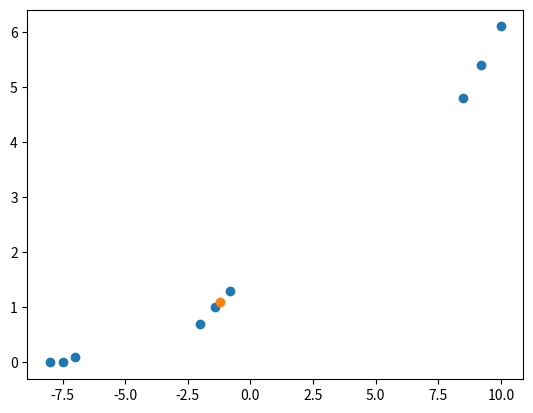
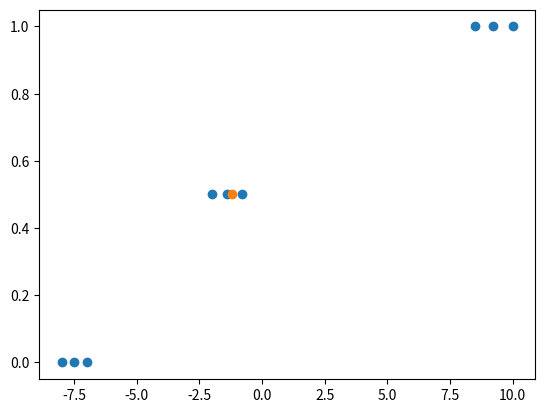
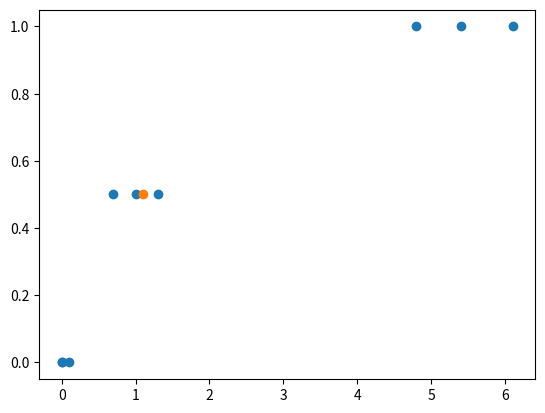

The script that saved these images, in order:
import numpy as np
import matplotlib.pyplot as plt
l10=[-8.0,-7.5,-7.0,-2.0,-1.4,-0.8,8.5,9.2,10.0]
bdgp=[0.0,0.0,0.1,0.7,1.0,1.3,4.8,5.4,6.1]
tp=[0.0,0.0,0.0,0.5,0.5,0.5,1.0,1.0,1.0]
d=[]
l10sam=-1.2
bdgpsam=1.1
for i in range(len(l10)):
  d.append(((l10[i]-l10sam)**2+(bdgp[i]-bdgpsam)**2)**0.5)
k=[0,0,0]
for i in range(len(k)):
  for j in range(0,len(d)):
    if d[k[i]]>d[j]:
      if i==0:
        k[i]=j
      else:
        if d[k[i-1]]<=d[j] and k[i-1]!=j:
          k[i]=j
cc=0
cs=0
ci=0
for i in range(len(k)):
  if tp[k[i]]==0.0:
    cc=cc+1
  if tp[k[i]]==1.0:
    ci=ci+1
  if tp[k[i]]==0.5:
    cs=cs+1
if cc>ci and cc>cs:
  print('sam is conductor')
  tpsam=0.0
elif ci>cc and ci>cs:
  print('sam is insulator')
  tpsam=1.0
elif cs>cc and cs>ci:
  print('sam is semiconductor')
  tpsam=0.5
else:
  if tp[k[0]]==0.0:
    print('sam is conductor')
    tpsam=0.0
  elif tp[k[0]]==0.5:
    print('sam is semiconductor')
    tpsam=0.5
  else:
    print('sam is insulator')
    tpsam=1.0
print(d)
for i in range(len(k)):
  print(l10[k[i]],bdgp[k[i]])
plt.scatter(l10,bdgp)
plt.scatter(l10sam,bdgpsam)
plt.show()
plt.scatter(l10,tp)
plt.scatter(l10sam,tpsam)
plt.show()
plt.scatter(bdgp,tp)
plt.scatter(bdgpsam,tpsam)
plt.show()
